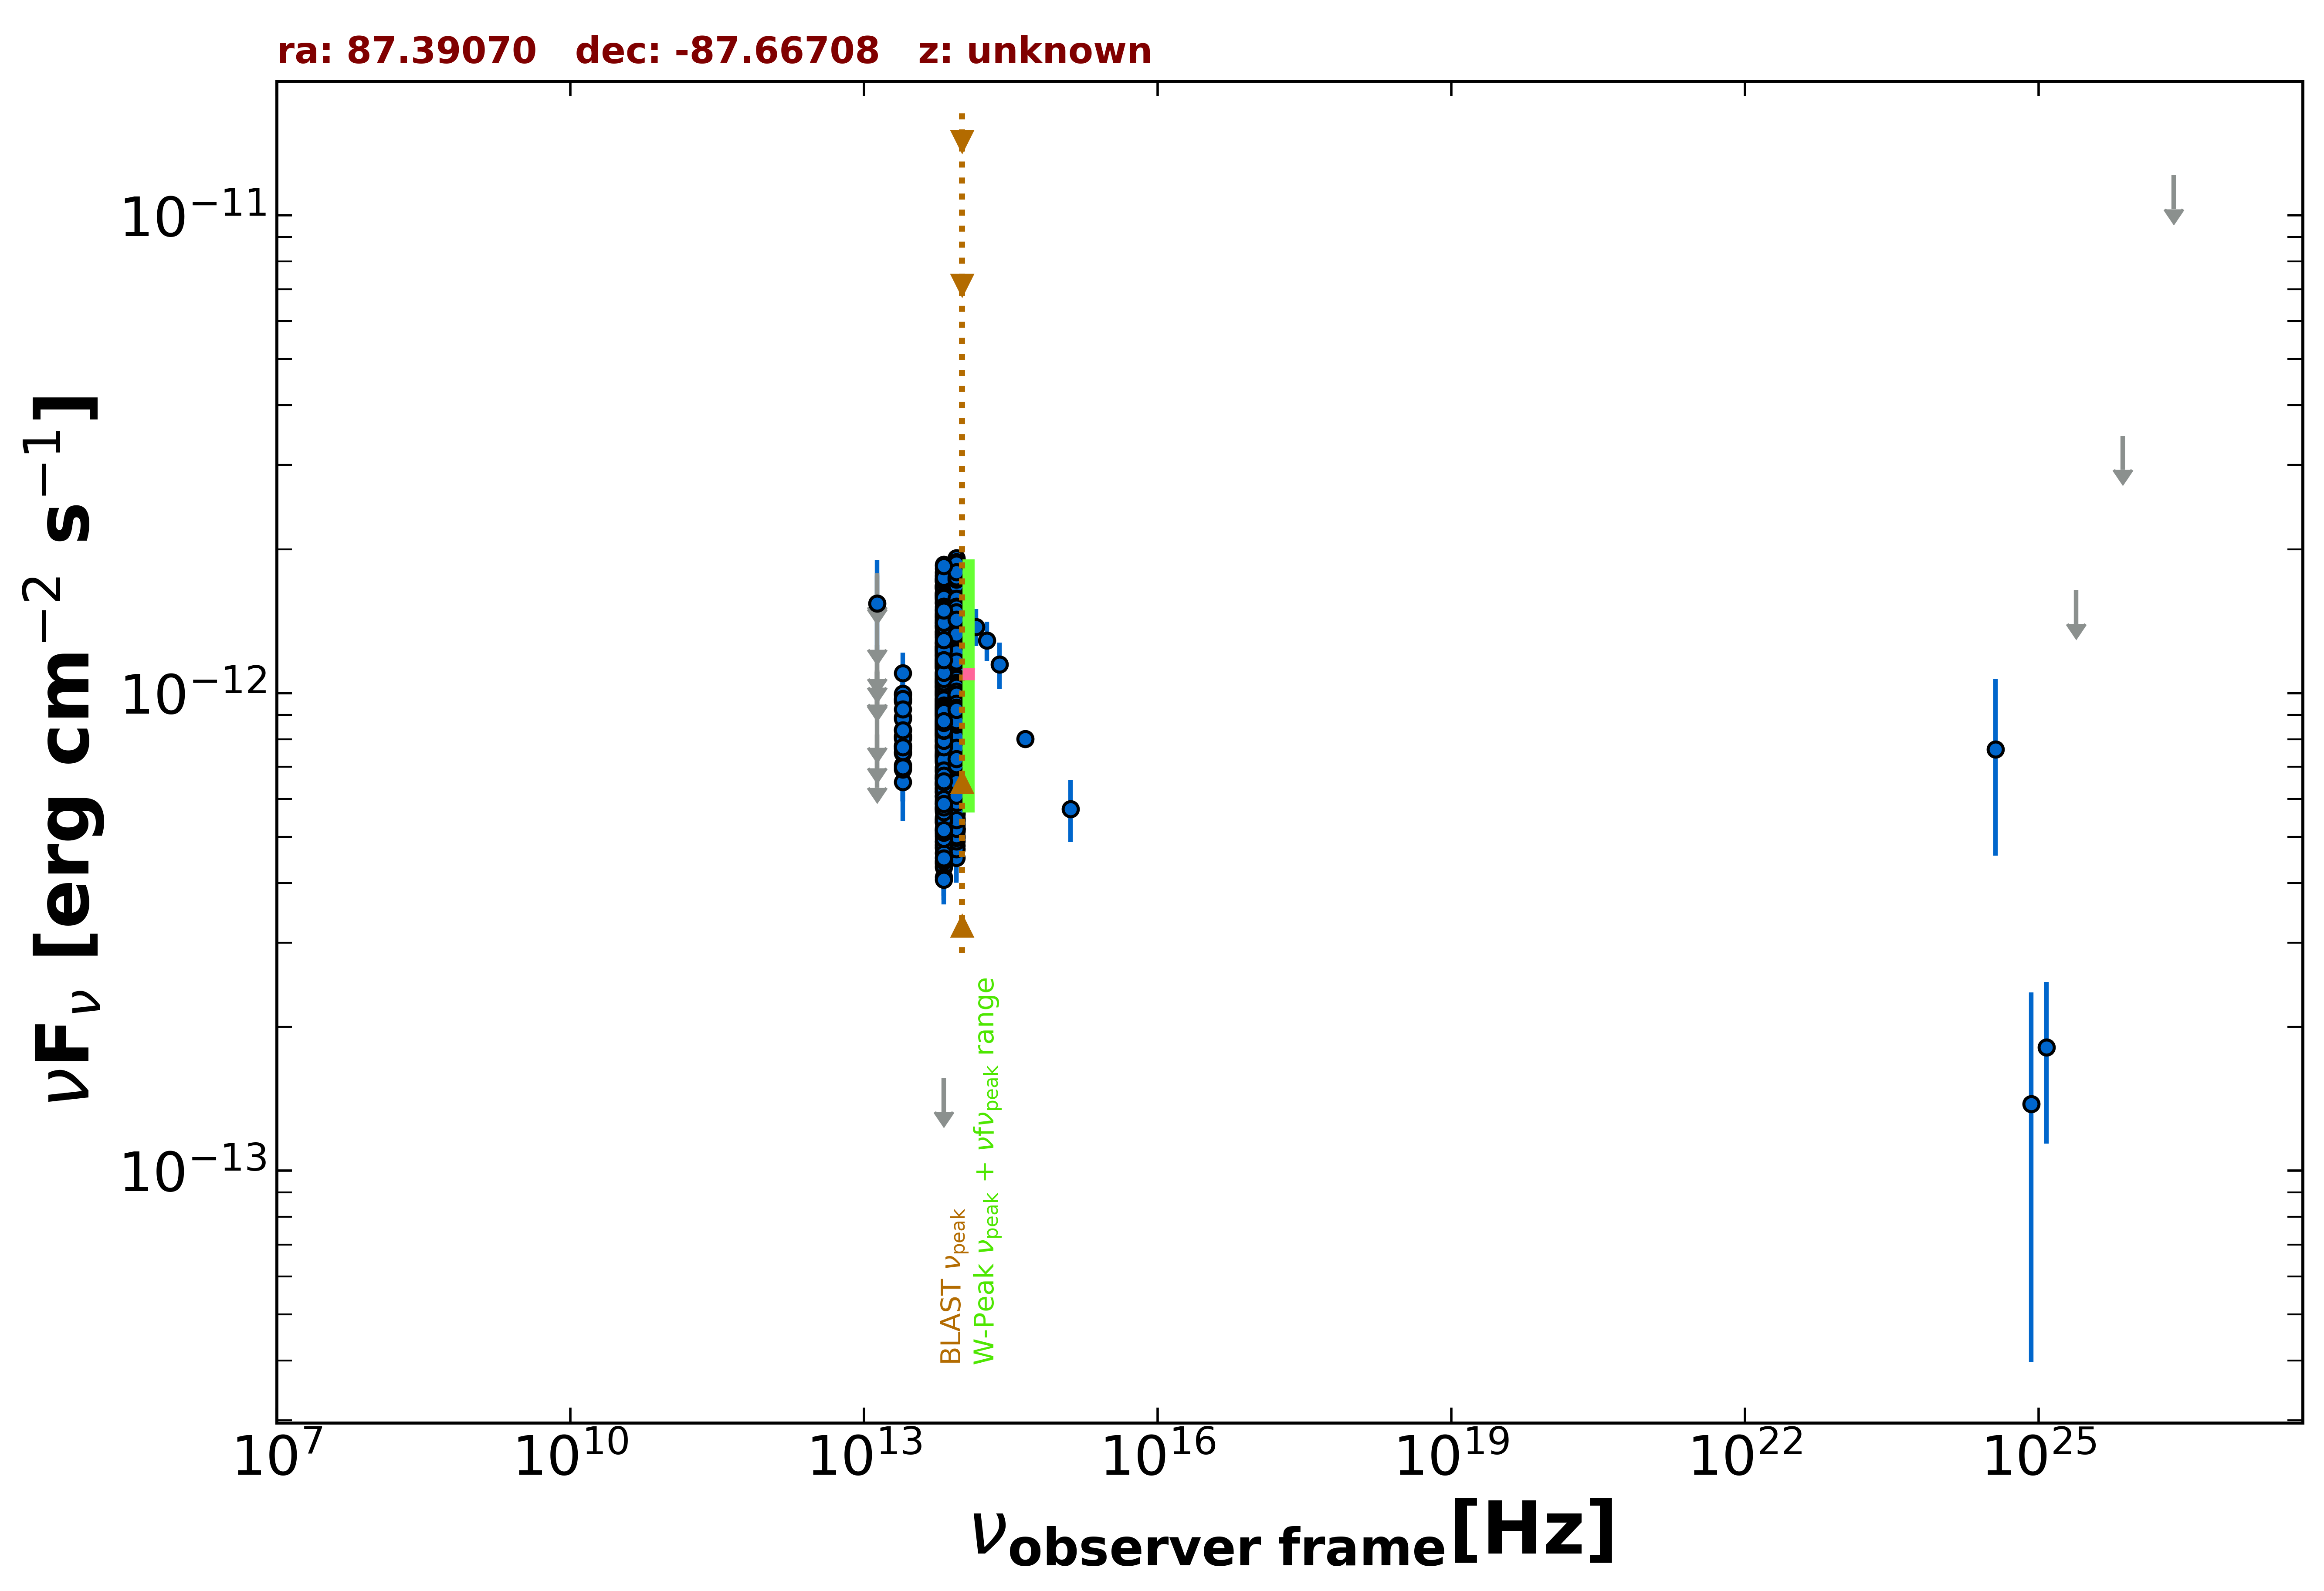

The file beside this chart, header and first rows:
freq., flux, err_flux, MJD_start, MJD_end, flag, catalog, reference
1.389e+14, 1.375e-12, 1.220e-13, 55000, 55000, , 2MASS, Skrutskie et al. 2006  AJ  131  1163
1.804e+14, 1.288e-12, 1.215e-13, 55000, 55000, , 2MASS, Skrutskie et al. 2006  AJ  131  1163
2.427e+14, 1.147e-12, 1.280e-13, 55000, 55000, , 2MASS, Skrutskie et al. 2006  AJ  131  1163
8.817e+13, 1.177e-12, 3.500e-15, 55000, 55000, , UNWISE, Schlafly et al. 2019  ApJS  240  30
6.517e+13, 1.088e-12, 4.000e-15, 55000, 55000, , UNWISE, Schlafly et al. 2019  ApJS  240  30
8.817e+13, 1.210e-12, 2.650e-14, 55000, 55000, , WISE, Wright et al. 2010  AJ  140  1868
6.517e+13, 1.138e-12, 2.450e-14, 55000, 55000, , WISE, Wright et al. 2010  AJ  140  1868
2.498e+13, 8.370e-13, 3.235e-14, 55000, 55000, , WISE, Wright et al. 2010  AJ  140  1868
1.363e+13, 7.277e-13, 1.144e-13, 55000, 55000, , WISE, Wright et al. 2010  AJ  140  1868
8.817e+13, 1.906e-12, 5.950e-14, 56741, 56741, , NEOWISE, Mainzer et al. 2014  ApJ  792  30
6.517e+13, 1.592e-12, 5.850e-14, 56741, 56741, , NEOWISE, Mainzer et al. 2014  ApJ  792  30
8.817e+13, 1.691e-12, 6.250e-14, 56739, 56739, , NEOWISE, Mainzer et al. 2014  ApJ  792  30
6.517e+13, 1.543e-12, 5.650e-14, 56739, 56739, , NEOWISE, Mainzer et al. 2014  ApJ  792  30
8.817e+13, 1.845e-12, 5.950e-14, 56739, 56739, , NEOWISE, Mainzer et al. 2014  ApJ  792  30
6.517e+13, 1.579e-12, 5.850e-14, 56739, 56739, , NEOWISE, Mainzer et al. 2014  ApJ  792  30
8.817e+13, 1.717e-12, 4.600e-14, 56738, 56738, , NEOWISE, Mainzer et al. 2014  ApJ  792  30
6.517e+13, 1.726e-12, 5.250e-14, 56738, 56738, , NEOWISE, Mainzer et al. 2014  ApJ  792  30
8.817e+13, 1.689e-12, 4.350e-14, 56741, 56741, , NEOWISE, Mainzer et al. 2014  ApJ  792  30
6.517e+13, 1.676e-12, 5.900e-14, 56741, 56741, , NEOWISE, Mainzer et al. 2014  ApJ  792  30
8.817e+13, 1.643e-12, 5.900e-14, 56742, 56742, , NEOWISE, Mainzer et al. 2014  ApJ  792  30
6.517e+13, 1.544e-12, 5.300e-14, 56742, 56742, , NEOWISE, Mainzer et al. 2014  ApJ  792  30
8.817e+13, 1.629e-12, 4.200e-14, 56741, 56741, , NEOWISE, Mainzer et al. 2014  ApJ  792  30
6.517e+13, 1.624e-12, 5.700e-14, 56741, 56741, , NEOWISE, Mainzer et al. 2014  ApJ  792  30
8.817e+13, 1.703e-12, 5.200e-14, 56739, 56739, , NEOWISE, Mainzer et al. 2014  ApJ  792  30
6.517e+13, 1.668e-12, 5.850e-14, 56739, 56739, , NEOWISE, Mainzer et al. 2014  ApJ  792  30
8.817e+13, 1.691e-12, 4.500e-14, 56741, 56741, , NEOWISE, Mainzer et al. 2014  ApJ  792  30
6.517e+13, 1.710e-12, 5.200e-14, 56741, 56741, , NEOWISE, Mainzer et al. 2014  ApJ  792  30
8.817e+13, 1.655e-12, 5.000e-14, 56739, 56739, , NEOWISE, Mainzer et al. 2014  ApJ  792  30
6.517e+13, 1.677e-12, 5.250e-14, 56739, 56739, , NEOWISE, Mainzer et al. 2014  ApJ  792  30
8.817e+13, 1.743e-12, 4.950e-14, 56739, 56739, , NEOWISE, Mainzer et al. 2014  ApJ  792  30
6.517e+13, 1.661e-12, 5.850e-14, 56739, 56739, , NEOWISE, Mainzer et al. 2014  ApJ  792  30
8.817e+13, 1.666e-12, 4.250e-14, 56741, 56741, , NEOWISE, Mainzer et al. 2014  ApJ  792  30
6.517e+13, 1.650e-12, 5.600e-14, 56741, 56741, , NEOWISE, Mainzer et al. 2014  ApJ  792  30
8.817e+13, 1.661e-12, 4.900e-14, 56742, 56742, , NEOWISE, Mainzer et al. 2014  ApJ  792  30
6.517e+13, 1.457e-12, 5.600e-14, 56742, 56742, , NEOWISE, Mainzer et al. 2014  ApJ  792  30
8.817e+13, 1.622e-12, 4.650e-14, 56741, 56741, , NEOWISE, Mainzer et al. 2014  ApJ  792  30
6.517e+13, 1.479e-12, 4.900e-14, 56741, 56741, , NEOWISE, Mainzer et al. 2014  ApJ  792  30
8.817e+13, 1.681e-12, 5.400e-14, 56742, 56742, , NEOWISE, Mainzer et al. 2014  ApJ  792  30
6.517e+13, 1.596e-12, 5.000e-14, 56742, 56742, , NEOWISE, Mainzer et al. 2014  ApJ  792  30
8.817e+13, 1.740e-12, 4.500e-14, 56742, 56742, , NEOWISE, Mainzer et al. 2014  ApJ  792  30
6.517e+13, 1.541e-12, 6.100e-14, 56742, 56742, , NEOWISE, Mainzer et al. 2014  ApJ  792  30
8.817e+13, 1.759e-12, 4.550e-14, 56741, 56741, , NEOWISE, Mainzer et al. 2014  ApJ  792  30
6.517e+13, 1.769e-12, 6.350e-14, 56741, 56741, , NEOWISE, Mainzer et al. 2014  ApJ  792  30
8.817e+13, 1.709e-12, 5.200e-14, 56742, 56742, , NEOWISE, Mainzer et al. 2014  ApJ  792  30
6.517e+13, 1.606e-12, 5.200e-14, 56742, 56742, , NEOWISE, Mainzer et al. 2014  ApJ  792  30
8.817e+13, 1.749e-12, 4.700e-14, 56739, 56739, , NEOWISE, Mainzer et al. 2014  ApJ  792  30
6.517e+13, 1.608e-12, 6.100e-14, 56739, 56739, , NEOWISE, Mainzer et al. 2014  ApJ  792  30
8.817e+13, 1.857e-12, 4.950e-14, 56739, 56739, , NEOWISE, Mainzer et al. 2014  ApJ  792  30
6.517e+13, 1.612e-12, 6.050e-14, 56739, 56739, , NEOWISE, Mainzer et al. 2014  ApJ  792  30
8.817e+13, 1.041e-12, 3.850e-14, 56920, 56920, , NEOWISE, Mainzer et al. 2014  ApJ  792  30
6.517e+13, 9.591e-13, 8.140e-14, 56920, 56920, , NEOWISE, Mainzer et al. 2014  ApJ  792  30
8.817e+13, 1.111e-12, 3.650e-14, 56920, 56920, , NEOWISE, Mainzer et al. 2014  ApJ  792  30
6.517e+13, 9.715e-13, 5.295e-14, 56920, 56920, , NEOWISE, Mainzer et al. 2014  ApJ  792  30
8.817e+13, 9.317e-13, 3.690e-14, 56920, 56920, , NEOWISE, Mainzer et al. 2014  ApJ  792  30
6.517e+13, 9.477e-13, 6.305e-14, 56920, 56920, , NEOWISE, Mainzer et al. 2014  ApJ  792  30
8.817e+13, 1.016e-12, 5.920e-14, 56921, 56921, , NEOWISE, Mainzer et al. 2014  ApJ  792  30
6.517e+13, 1.052e-12, 5.050e-14, 56921, 56921, , NEOWISE, Mainzer et al. 2014  ApJ  792  30
8.817e+13, 1.160e-12, 3.650e-14, 56922, 56922, , NEOWISE, Mainzer et al. 2014  ApJ  792  30
6.517e+13, 9.932e-13, 4.200e-14, 56922, 56922, , NEOWISE, Mainzer et al. 2014  ApJ  792  30
8.817e+13, 1.063e-12, 3.650e-14, 56920, 56920, , NEOWISE, Mainzer et al. 2014  ApJ  792  30
... 1,288 more rows
